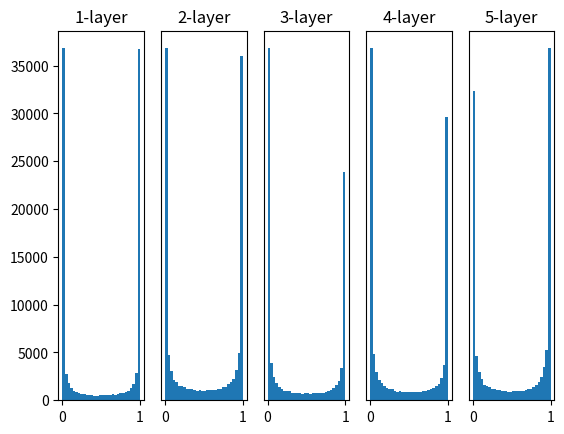

Reproduce this figure in Python.

import numpy as np
import matplotlib.pyplot as plt

def sigmoid(x):
    return 1 / (1 + np.exp(-x))

def ReLU(x):
    return np.maximum(0, x)

def tanh(x):
    return np.tanh(x)

input_data = np.random.randn(1000, 100)  # 1000个数据
node_num = 100  # 各隐藏层的节点（神经元）数
hidden_layer_size = 5  # 隐藏层有5层
activations = {}  # 激活值的结果保存在这里

x = input_data 

for i in range(hidden_layer_size):
    if i != 0:
        x = activations[i-1]

    # 改变初始值进行实验！
    w = np.random.randn(node_num, node_num) * 1
    # w = np.random.randn(node_num, node_num) * 0.01
    # w = np.random.randn(node_num, node_num) * np.sqrt(1.0 / node_num)
    # w = np.random.randn(node_num, node_num) * np.sqrt(2.0 / node_num)
    a = np.dot(x, w)

    # 将激活函数的种类也改变，来进行实验！
    z = sigmoid(a)
    #z = ReLU(a)
    # z = tanh(a)

    activations[i] = z

# 绘制直方图
for i, a in activations.items():
    plt.subplot(1, len(activations), i+1)
    plt.title(str(i+1) + "-layer")
    if i != 0: plt.yticks([], [])
    # plt.xlim(0.1, 1)
    # plt.ylim(0, 7000)
    plt.hist(a.flatten(), 30, range=(0,1))
plt.show()
